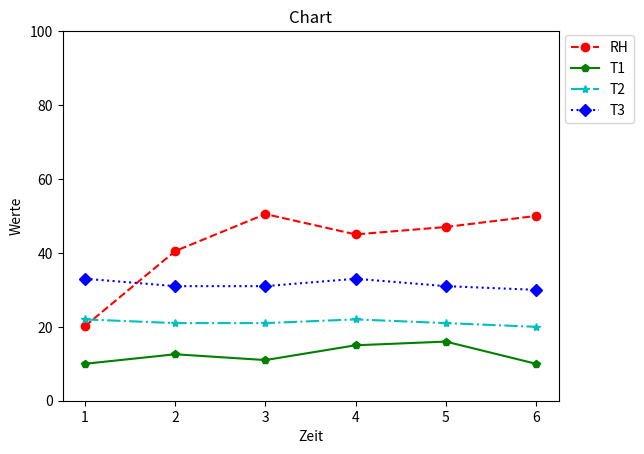

Here is the Python script that generated this plot:
#!/usr/bin/python
# -*- coding: latin-1 -*-
# testskript for drawing a line chart 

import matplotlib
matplotlib.use('Agg')
import matplotlib.pyplot as plt

vZeit = [1, 2, 3, 4, 5, 6]
vTemp1 = [10, 12.56636, 11, 15, 16, 10]
vTemp2 = [22, 21, 21, 22, 21, 20]
vTemp3 = [33, 31, 31, 33, 31, 30]
vLF = [20.2, 40.5, 50.5, 45, 47, 50]

plt.ylim([0,100])
plt.xlabel('Zeit')
plt.ylabel('Werte')
plt.title('Chart')
plt.plot(vZeit, vLF, marker='o', linestyle='--', color='r', label='RH')
plt.plot(vZeit, vTemp1, marker='p', linestyle='-', color='g', label='T1')
plt.plot(vZeit, vTemp2, marker='*', linestyle='-.', color='c', label='T2')
plt.plot(vZeit, vTemp3, marker='D', linestyle=':', color='b', label='T3')
lgd = plt.legend(loc='center left', bbox_to_anchor=(1, 0.87))
plt.savefig('example01.png', format='png', bbox_extra_artists=(lgd,), bbox_inches='tight')
#plt.show()
#plt.plot.saveFile("test.png")
